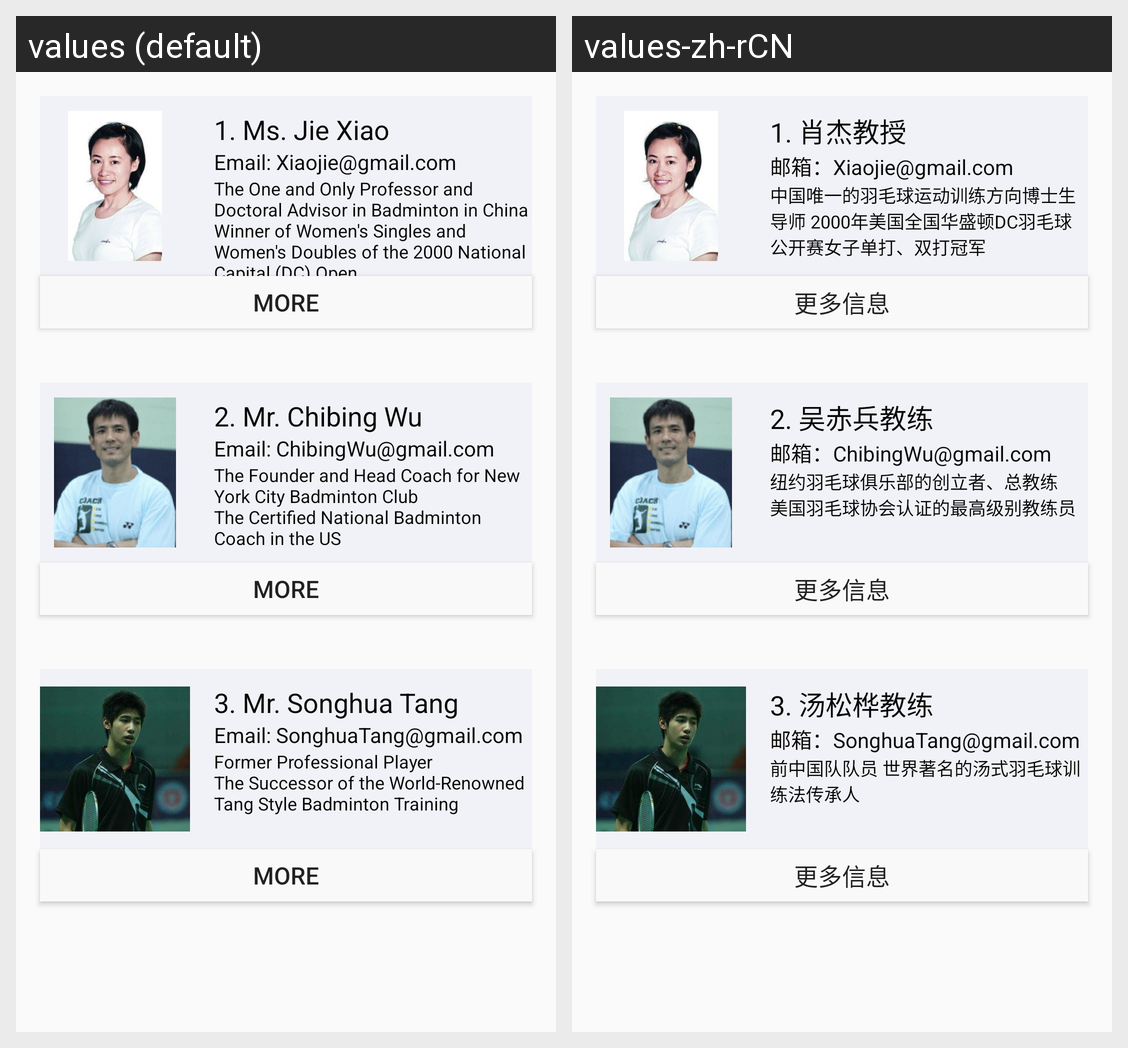

The Android screen above is rendered under two locales of the same app. Produce the string resources it draws, with the default and per-locale values.
Android screen res/layout/activity_coach.xml rendered under 2 locales, left to right: values (default), values-zh-rCN. Device: Nexus 5 (rendered at 1080×1920; each locale shown at half size, 540×960, under a caption strip naming it); theme AppTheme.
Strings drawn on this screen, with the default value and each locale's value (text and hints the layout hard-codes, and strings that could not be matched under every locale, appear in the picture but are not listed):

jie_xiao
  values: 1. Ms. Jie Xiao
  values-zh-rCN: 1. 肖杰教授

email_xiao
  values: Email: Xiaojie@gmail.com
  values-zh-rCN: 邮箱：Xiaojie@gmail.com

jieinfo
  values: The One and Only Professor and Doctoral Advisor in Badminton in China
      Winner of Women's Singles and Women's Doubles of the 2000 National Capital (DC) Open
  values-zh-rCN: 中国唯一的羽毛球运动训练方向博士生导师 2000年美国全国华盛顿DC羽毛球公开赛女子单打、双打冠军 

more
  values: more
  values-zh-rCN: 更多信息

chibing
  values: 2. Mr. Chibing Wu
  values-zh-rCN: 2. 吴赤兵教练

email_chi
  values: Email: ChibingWu@gmail.com
  values-zh-rCN: 邮箱：ChibingWu@gmail.com

chiinfo
  values: The Founder and Head Coach for New York City Badminton Club
      The Certified National Badminton Coach in the US
  values-zh-rCN: 纽约羽毛球俱乐部的创立者、总教练
      美国羽毛球协会认证的最高级别教练员
      

singhua
  values: 3. Mr. Songhua Tang
  values-zh-rCN: 3. 汤松桦教练

email_sing
  values: Email: SonghuaTang@gmail.com
  values-zh-rCN: 邮箱：SonghuaTang@gmail.com

singinfo
  values: Former Professional Player
      The Successor of the World-Renowned Tang Style Badminton Training
  values-zh-rCN: 前中国队队员 世界著名的汤式羽毛球训练法传承人
